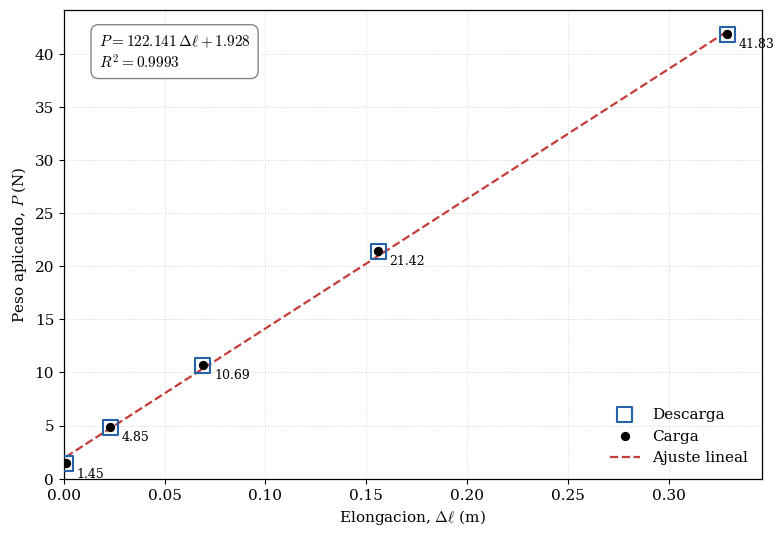

This figure's Python source: (Note: this script raises an exception after producing the figure.)

import numpy as np
import matplotlib.pyplot as plt
from pathlib import Path

# ==================================================
# 1. DATOS EXPERIMENTALES
# ==================================================

g = 9.81  # Aceleracion de la gravedad (m/s^2)

# Masas individuales (kg)
m = np.array([0.148, 0.346, 0.596, 1.093, 2.081])

# Masas acumuladas y pesos aplicados
M = np.cumsum(m)
P = M * g

# Longitud inicial del resorte (m)
l0 = 0.203

# Longitudes de carga, ordenadas por peso creciente (m)
l_carga = np.array([
    0.204, 0.226, 0.272, 0.359, 0.532
])

# Longitudes de descarga, ordenadas por peso decreciente (m)
l_descarga = np.array([
    0.532, 0.359, 0.272, 0.226, 0.204
])

# Elongaciones
dl_carga = l_carga - l0
dl_descarga = l_descarga - l0

# Pesos durante la descarga: orden inverso
P_descarga = P[::-1]

# ==================================================
# 2. INCERTIDUMBRES
# ==================================================

u_m = 0.0005  # kg
u_l = 0.0005  # m

# Incertidumbre de las masas acumuladas
u_M = np.sqrt(np.arange(1, 6)) * u_m

# Incertidumbre de los pesos
u_P = g * u_M
u_P_descarga = u_P[::-1]

# Incertidumbre de la elongacion
u_dl = np.sqrt(2) * u_l

# ==================================================
# 3. REGRESION LINEAL
# ==================================================

# Ajuste P = k * Delta_l + b
k, b = np.polyfit(dl_carga, P, 1)

P_predicho = k * dl_carga + b

SS_res = np.sum((P - P_predicho)**2)
SS_tot = np.sum((P - np.mean(P))**2)

R2 = 1 - SS_res / SS_tot

# Recta de regresion
x_ajuste = np.linspace(
    min(dl_carga),
    max(dl_carga),
    300
)

y_ajuste = k * x_ajuste + b

# ==================================================
# 4. CONFIGURACION GRAFICA
# ==================================================

plt.rcParams.update({
    "font.family": "serif",
    "mathtext.fontset": "cm",
    "font.size": 11,
    "axes.linewidth": 0.9,
    "figure.dpi": 150
})

fig, ax = plt.subplots(figsize=(8, 5.5))

# Barras de incertidumbre
ax.errorbar(
    dl_carga,
    P,
    xerr=u_dl,
    yerr=u_P,
    fmt="none",
    ecolor="gray",
    elinewidth=1,
    capsize=3,
    zorder=2
)

# DESCARGA: cuadrados azules huecos
# Se dibujan primero porque coinciden con los puntos de carga.
ax.scatter(
    dl_descarga,
    P_descarga,
    marker="s",
    s=115,
    facecolors="none",
    edgecolors="#2563a6",
    linewidths=1.5,
    label="Descarga",
    zorder=3
)

# CARGA: circulos negros
ax.scatter(
    dl_carga,
    P,
    marker="o",
    s=32,
    color="black",
    label="Carga",
    zorder=4
)

# Mostrar únicamente los valores del eje Y
for i in range(len(P)):
    ax.annotate(
        f"{P[i]:.2f}",
        xy=(dl_carga[i], P[i]),
        xytext=(8, -10),
        textcoords="offset points",
        fontsize=9,
        color="black"
    )
    
# Recta de regresion lineal
ax.plot(
    x_ajuste,
    y_ajuste,
    linestyle="--",
    color="#c43c39",
    linewidth=1.6,
    label="Ajuste lineal",
    zorder=1
)

# Ecuacion y coeficiente de determinacion
ecuacion = (
    rf"$P = {k:.3f}\,\Delta\ell {b:+.3f}$"
    "\n"
    rf"$R^2 = {R2:.4f}$"
)

ax.text(
    0.05,
    0.95,
    ecuacion,
    transform=ax.transAxes,
    va="top",
    ha="left",
    fontsize=11,
    bbox=dict(
        facecolor="white",
        edgecolor="gray",
        alpha=0.95,
        boxstyle="round,pad=0.5"
    )
)

# Etiquetas
ax.set_xlabel(r"Elongacion, $\Delta\ell$ (m)")
ax.set_ylabel(r"Peso aplicado, $P$ (N)")

ax.grid(
    True,
    linestyle=":",
    linewidth=0.7,
    alpha=0.5
)

ax.legend(
    frameon=False,
    loc="lower right"
)

ax.set_xlim(left=0)
ax.set_ylim(bottom=0)

fig.tight_layout()

# ==================================================
# 5. GUARDAR LA GRAFICA
# ==================================================

carpeta = (
    Path(__file__).resolve().parent.parent
    / "figuras"
)

carpeta.mkdir(parents=True, exist_ok=True)

fig.savefig(
    carpeta / "peso_elongacion_resorte.png",
    dpi=300,
    bbox_inches="tight"
)

fig.savefig(
    carpeta / "peso_elongacion_resorte.pdf",
    bbox_inches="tight"
)

# ==================================================
# 6. MOSTRAR RESULTADOS
# ==================================================

print("\nDATOS EXPERIMENTALES")
print("-" * 65)

for i in range(5):
    print(
        f"Etapa {i+1}: "
        f"M = {M[i]:.3f} kg | "
        f"P = {P[i]:.5f} N | "
        f"Delta_l = {dl_carga[i]:.3f} m"
    )

print("\nAJUSTE LINEAL")
print(f"Pendiente k = {k:.5f} N/m")
print(f"Intercepto b = {b:.5f} N")
print(f"R^2 = {R2:.6f}")

print("\nGrafica guardada en:")
print(carpeta / "peso_elongacion_resorte.png")
